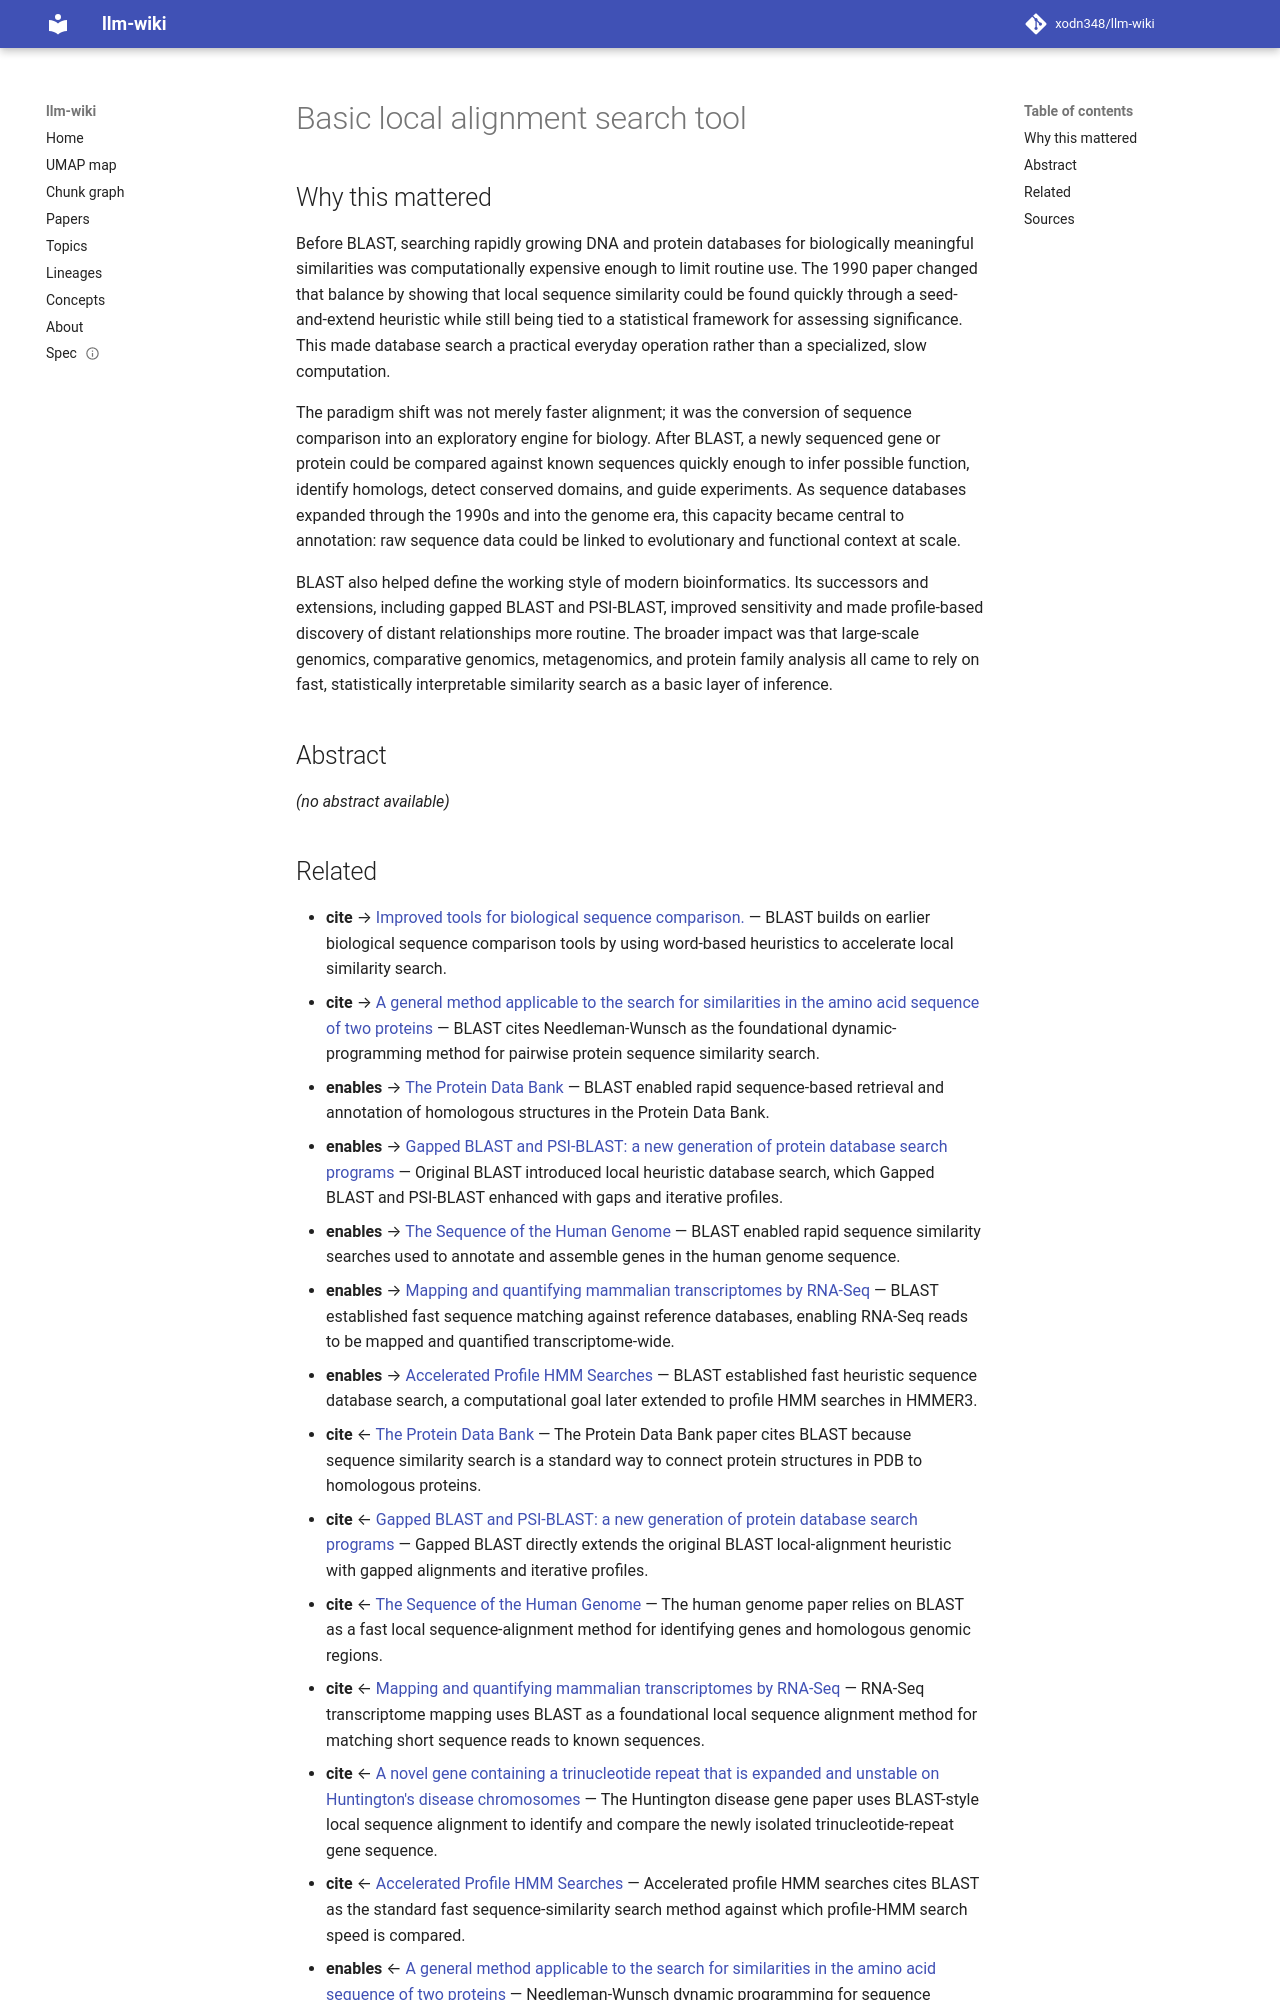

repository: xodn348/llm-wiki · page: paper/10_1016_s0022_2836_05_80360_2/index.html · generator: mkdocs

---
title: Basic local alignment search tool
doi: 10.1016/s0022-2836(05)80360-2
openalex_id: https://openalex.org/W2055043387
year: 1990
venue: Journal of Molecular Biology
authors: Stephen F. Altschul, Warren Gish, Webb Miller, Eugene W. Myers, David J.
  Lipman
citations: 94132
fleming_tier: true
concepts:
- Alignment-free sequence analysis
- Computer science
- Smith–Waterman algorithm
- Sequence (biology)
- Multiple sequence alignment
- Similarity (geometry)
- Measure (data warehouse)
- Flexibility (engineering)
- Data mining
- Sequence alignment
---

# Basic local alignment search tool

## Why this mattered

Before BLAST, searching rapidly growing DNA and protein databases for biologically meaningful similarities was computationally expensive enough to limit routine use. The 1990 paper changed that balance by showing that local sequence similarity could be found quickly through a seed-and-extend heuristic while still being tied to a statistical framework for assessing significance. This made database search a practical everyday operation rather than a specialized, slow computation.

The paradigm shift was not merely faster alignment; it was the conversion of sequence comparison into an exploratory engine for biology. After BLAST, a newly sequenced gene or protein could be compared against known sequences quickly enough to infer possible function, identify homologs, detect conserved domains, and guide experiments. As sequence databases expanded through the 1990s and into the genome era, this capacity became central to annotation: raw sequence data could be linked to evolutionary and functional context at scale.

BLAST also helped define the working style of modern bioinformatics. Its successors and extensions, including gapped BLAST and PSI-BLAST, improved sensitivity and made profile-based discovery of distant relationships more routine. The broader impact was that large-scale genomics, comparative genomics, metagenomics, and protein family analysis all came to rely on fast, statistically interpretable similarity search as a basic layer of inference.

## Abstract

_(no abstract available)_
